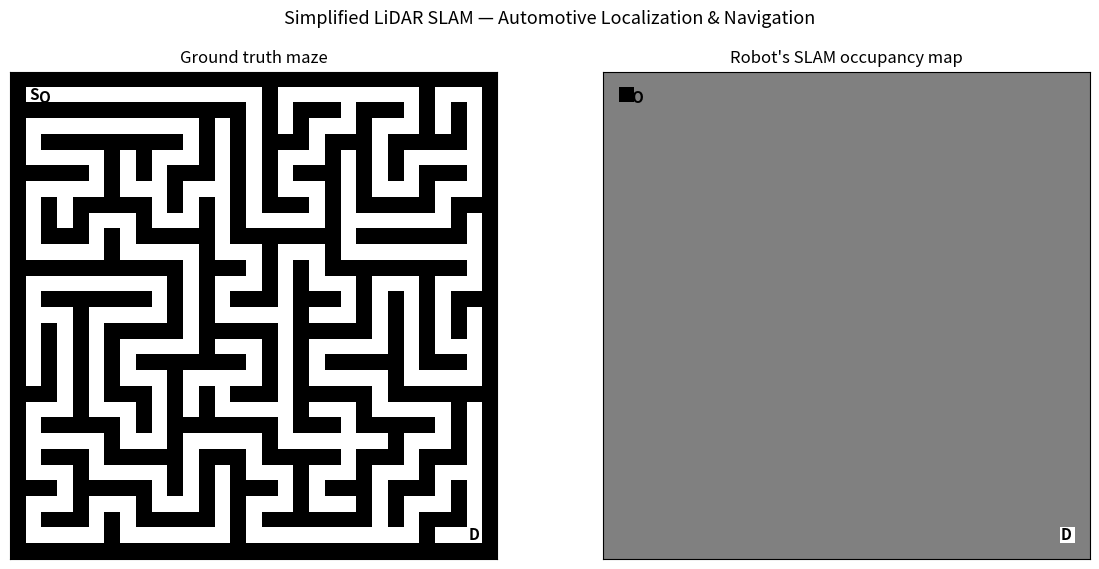

This chart was generated by the following Python code:
# Demo SLAM - chatgpt

import math
import heapq
from collections import deque

import numpy as np
import matplotlib.pyplot as plt
from matplotlib.animation import FuncAnimation

# ============================================================
# Configuration
# ============================================================
N = 31                    # odd number: 7, 15, 21, 31, ...
SEED = 7

S = (1, 1)               # start: (row, col)
D = (N - 2, N - 2)       # destination

LIDAR_BEAMS = 16
LIDAR_MAX_RANGE = 8.0
RAY_STEP = 0.10

ODOM_DISTANCE_STD = 0.010
ODOM_HEADING_STD = math.radians(0.3)
LIDAR_NOISE_STD = 0.015

LO_FREE, LO_OCC = -0.30, +0.90
LO_MIN, LO_MAX = -4.0, +4.0
FREE_THRESHOLD, OCC_THRESHOLD = -0.60, +1.50

MAX_FRAMES = 900
MOVE_EVERY = 3
FRAME_MS = 55

BEAM_ANGLES = np.linspace(0, 2*np.pi, LIDAR_BEAMS, endpoint=False)


# ============================================================
# Grid / path utilities
# ============================================================
def wrap(a):
    return (a + np.pi) % (2*np.pi) - np.pi


def center(rc):
    r, c = rc
    return np.array([c + 0.5, r + 0.5], float)


def cell(x, y):
    return int(math.floor(y)), int(math.floor(x))


def inside(r, c):
    return 0 <= r < N and 0 <= c < N


def nbr4(r, c):
    for dr, dc in ((-1,0), (1,0), (0,-1), (0,1)):
        rr, cc = r + dr, c + dc
        if inside(rr, cc):
            yield rr, cc


def bfs(maze, start, goal):
    q = deque([start])
    parent = {start: None}

    while q:
        u = q.popleft()
        if u == goal:
            break
        for v in nbr4(*u):
            if maze[v] or v in parent:
                continue
            parent[v] = u
            q.append(v)

    if goal not in parent:
        return None

    path, u = [], goal
    while u is not None:
        path.append(u)
        u = parent[u]
    return path[::-1]


def astar(maze, start, goal):
    pq = [(0, start)]
    g = {start: 0}
    parent = {start: None}

    while pq:
        _, u = heapq.heappop(pq)
        if u == goal:
            break

        for v in nbr4(*u):
            if maze[v]:
                continue

            ng = g[u] + 1
            if ng >= g.get(v, 10**9):
                continue

            g[v] = ng
            h = abs(goal[0] - v[0]) + abs(goal[1] - v[1])
            heapq.heappush(pq, (ng + h, v))
            parent[v] = u

    if goal not in parent:
        return None

    path, u = [], goal
    while u is not None:
        path.append(u)
        u = parent[u]
    return path[::-1]


# ============================================================
# Random maze
# ============================================================
def make_maze():
    if N < 7 or N % 2 == 0:
        raise ValueError("N must be odd and >= 7.")

    rng = np.random.default_rng(SEED)
    maze = np.ones((N, N), dtype=bool)
    maze[S] = False

    stack = [S]
    while stack:
        r, c = stack[-1]
        cand = []

        for dr, dc in ((-2,0), (2,0), (0,-2), (0,2)):
            rr, cc = r + dr, c + dc
            if 1 <= rr < N-1 and 1 <= cc < N-1 and maze[rr, cc]:
                cand.append((rr, cc, dr//2, dc//2))

        if not cand:
            stack.pop()
            continue

        rr, cc, wr, wc = cand[rng.integers(len(cand))]
        maze[r+wr, c+wc] = False
        maze[rr, cc] = False
        stack.append((rr, cc))

    maze[S] = maze[D] = False
    return maze


# ============================================================
# LiDAR simulation
# ============================================================
def ray_cast(maze, pose, rel_angle):
    x, y, th = pose
    a = th + rel_angle

    d = 0.05
    while d <= LIDAR_MAX_RANGE:
        rr, cc = cell(
            x + d * math.cos(a),
            y + d * math.sin(a),
        )

        if not inside(rr, cc) or maze[rr, cc]:
            return d, True

        d += RAY_STEP

    return LIDAR_MAX_RANGE, False


def scan(maze, true_pose, rng):
    out, hits = [], []

    for a in BEAM_ANGLES:
        d, hit = ray_cast(maze, true_pose, a)
        d = np.clip(d + rng.normal(0, LIDAR_NOISE_STD),
                    0.05, LIDAR_MAX_RANGE)
        out.append(float(d))
        hits.append(hit)

    return np.asarray(out), np.asarray(hits, bool)


# ============================================================
# Occupancy grid mapping
# ============================================================
def ray_cells(pose, rel_angle, distance):
    x, y, th = pose
    a = th + rel_angle

    for i in range(1, max(1, int(distance / RAY_STEP)) + 1):
        d = min(i * RAY_STEP, distance)
        yield cell(
            x + d * math.cos(a),
            y + d * math.sin(a),
        )


def update_map(logodds, pose, ranges, hits):
    for a, d, hit in zip(BEAM_ANGLES, ranges, hits):
        cells = list(ray_cells(pose, a, d))
        if not cells:
            continue

        free = cells[:-1] if hit else cells

        prev = None
        for r, c in free:
            if (r, c) == prev:
                continue
            prev = (r, c)
            if inside(r, c):
                logodds[r, c] = np.clip(
                    logodds[r, c] + LO_FREE, LO_MIN, LO_MAX
                )

        if hit:
            r, c = cells[-1]
            if inside(r, c):
                logodds[r, c] = np.clip(
                    logodds[r, c] + LO_OCC, LO_MIN, LO_MAX
                )


# ============================================================
# Simplified scan matching
# ============================================================
def endpoint(pose, rel_angle, distance):
    a = pose[2] + rel_angle
    return np.array([
        pose[0] + distance * math.cos(a),
        pose[1] + distance * math.sin(a),
    ])


def scan_score(logodds, pose, ranges, hits):
    if not (
        0.5 <= pose[0] < N - 0.5 and
        0.5 <= pose[1] < N - 0.5
    ):
        return -1e9

    r0, c0 = cell(pose[0], pose[1])
    score = 1.0 if logodds[r0, c0] <= FREE_THRESHOLD else 0.0

    if logodds[r0, c0] >= OCC_THRESHOLD:
        score -= 10.0

    for a, d, hit in zip(BEAM_ANGLES, ranges, hits):
        r, c = cell(*endpoint(pose, a, d))
        if not inside(r, c):
            continue

        v = logodds[r, c]
        if hit:
            score += 2.5 * max(v, 0.0)
            score -= 1.5 * max(-v, 0.0)
        else:
            score += 1.0 * max(-v, 0.0)
            score -= 0.5 * max(v, 0.0)

        rr, cc = cell(*endpoint(pose, a, 0.6*d))
        if inside(rr, cc):
            fv = logodds[rr, cc]
            score += 0.8 * max(-fv, 0.0)
            score -= 0.9 * max(fv, 0.0)

    return score


def scan_match(logodds, predicted, ranges, hits):
    if np.count_nonzero(np.abs(logodds) > 0.30) < 25:
        return predicted.copy()

    best = predicted.copy()
    best_score = scan_score(logodds, best, ranges, hits)

    for dx in (-0.35, 0.0, 0.35):
        for dy in (-0.35, 0.0, 0.35):
            for da in (
                math.radians(-6),
                0.0,
                math.radians(6),
            ):
                cand = np.array([
                    predicted[0] + dx,
                    predicted[1] + dy,
                    wrap(predicted[2] + da),
                ])

                s = scan_score(logodds, cand, ranges, hits)

                # Odometry prior: prevent scan matching from teleporting
                # between visually similar maze corridors.
                s -= 3.5 * math.hypot(dx, dy)
                s -= 0.5 * abs(da)

                if s > best_score:
                    best_score = s
                    best = cand

    return best


# ============================================================
# Demo
# ============================================================
class Demo:
    def __init__(self):
        self.rng = np.random.default_rng(SEED)

        self.maze = make_maze()

        # Explicit validity check requested in the spec.
        self.bfs_path = bfs(self.maze, S, D)
        if self.bfs_path is None:
            raise RuntimeError("Maze validation failed: no S -> D path.")

        self.global_path = astar(self.maze, S, D)
        if self.global_path is None:
            raise RuntimeError("A* failed although BFS found a path.")

        # Robot's hidden true state.
        p = center(S)
        self.true = np.array([p[0], p[1], 0.0])

        # Robot's estimated state.
        self.est = self.true.copy()

        # 0 = unknown, negative = free, positive = occupied.
        self.logodds = np.zeros((N, N), float)
        self.logodds[S] = LO_MIN
        self.logodds[D] = LO_MIN

        self.ranges, self.hits = scan(
            self.maze, self.true, self.rng
        )
        update_map(
            self.logodds, self.est,
            self.ranges, self.hits
        )

        self.true_trace = [self.true.copy()]
        self.est_trace = [self.est.copy()]

        self.route_i = 1
        self.frame = 0
        self.moves = 0
        self.reached = False

    def route_heading(self):
        if self.route_i >= len(self.global_path):
            return self.est[2]

        a = self.global_path[self.route_i - 1]
        b = self.global_path[self.route_i]
        dr = b[0] - a[0]
        dc = b[1] - a[1]
        return math.atan2(dr, dc)

    def move_one_cell(self):
        if self.route_i >= len(self.global_path):
            return 0.0, self.true[2]

        prev = self.global_path[self.route_i - 1]
        nxt = self.global_path[self.route_i]

        if self.maze[nxt]:
            raise RuntimeError(f"Route enters a wall: {nxt}")

        heading = math.atan2(
            nxt[0] - prev[0],
            nxt[1] - prev[1],
        )

        self.true[:2] = center(nxt)
        self.true[2] = heading
        self.route_i += 1
        self.moves += 1

        return 1.0, heading

    def slam_cycle(self, distance, motion_heading):
        # 1) Odometry prediction
        h = (
            self.est[2]
            if motion_heading is None
            else motion_heading
        )

        predicted = np.array([
            self.est[0]
            + (
                distance
                + self.rng.normal(0, ODOM_DISTANCE_STD)
            ) * math.cos(h),

            self.est[1]
            + (
                distance
                + self.rng.normal(0, ODOM_DISTANCE_STD)
            ) * math.sin(h),

            wrap(h + self.rng.normal(0, ODOM_HEADING_STD)),
        ])

        # 2) Sensor
        self.ranges, self.hits = scan(
            self.maze,
            self.true,
            self.rng,
        )

        # 3) Correlative scan matching
        matched = scan_match(
            self.logodds,
            predicted,
            self.ranges,
            self.hits,
        )

        # Conservative fusion:
        # odometry remains dominant; scan matching removes some drift.
        alpha = 0.02
        dh = wrap(matched[2] - predicted[2])

        self.est = np.array([
            predicted[0] + alpha * (matched[0] - predicted[0]),
            predicted[1] + alpha * (matched[1] - predicted[1]),
            wrap(predicted[2] + alpha * dh),
        ])

        self.est[0] = np.clip(self.est[0], 0.5, N - 0.5)
        self.est[1] = np.clip(self.est[1], 0.5, N - 0.5)

        # 4) Mapping: use ESTIMATED pose, never the true pose.
        update_map(
            self.logodds,
            self.est,
            self.ranges,
            self.hits,
        )

        self.logodds[S] = LO_MIN
        self.logodds[D] = LO_MIN

    def step(self):
        if self.reached:
            return

        distance = 0.0
        motion_heading = None

        if (
            self.frame % MOVE_EVERY == 0
            and self.route_i < len(self.global_path)
        ):
            distance, motion_heading = self.move_one_cell()

        self.slam_cycle(
            distance,
            motion_heading,
        )

        self.true_trace.append(self.true.copy())
        self.est_trace.append(self.est.copy())
        self.frame += 1

        if self.route_i >= len(self.global_path):
            self.reached = True

    def map_image(self):
        # black = occupied, white = free, gray = unknown
        img = np.full((N, N), 0.5)
        img[self.logodds <= FREE_THRESHOLD] = 1.0
        img[self.logodds >= OCC_THRESHOLD] = 0.0
        return img

    def setup(self):
        self.fig, (self.ax0, self.ax1) = plt.subplots(
            1, 2, figsize=(12, 6)
        )

        self.fig.suptitle(
            "Simplified LiDAR SLAM — Automotive Localization & Navigation",
            fontsize=13,
        )

        self.ax0.imshow(
            self.maze,
            cmap="gray_r",
            origin="upper",
            interpolation="nearest",
        )
        self.ax0.set_title("Ground truth maze")

        self.map_im = self.ax1.imshow(
            self.map_image(),
            cmap="gray",
            origin="upper",
            interpolation="nearest",
            vmin=0, vmax=1,
        )
        self.ax1.set_title("Robot's SLAM occupancy map")

        for ax in (self.ax0, self.ax1):
            ax.set_xlim(-0.5, N - 0.5)
            ax.set_ylim(N - 0.5, -0.5)
            ax.set_xticks([])
            ax.set_yticks([])

            sr, sc = S
            dr, dc = D
            ax.text(
                sc, sr, "S",
                ha="center", va="center",
                fontsize=11, fontweight="bold",
            )
            ax.text(
                dc, dr, "D",
                ha="center", va="center",
                fontsize=11, fontweight="bold",
            )

        self.tline, = self.ax0.plot([], [], lw=1.3)
        self.eline, = self.ax1.plot([], [], lw=1.3)

        self.tcar = self.ax0.text(
            self.true[0] - 0.2,
            self.true[1],
            "O",
            fontsize=11,
            fontweight="bold",
        )
        self.ecar = self.ax1.text(
            self.est[0] - 0.2,
            self.est[1],
            "O",
            fontsize=11,
            fontweight="bold",
        )

        self.ray_lines = []
        for _ in BEAM_ANGLES:
            line, = self.ax0.plot([], [], lw=0.6, alpha=0.35)
            self.ray_lines.append(line)

        self.info = self.fig.text(
            0.02, 0.015, "", fontsize=9
        )

    def update(self, _):
        self.step()

        t = np.asarray(self.true_trace)
        e = np.asarray(self.est_trace)

        self.tline.set_data(t[:, 0], t[:, 1])
        self.eline.set_data(e[:, 0], e[:, 1])

        self.tcar.set_position(
            (self.true[0] - 0.2, self.true[1])
        )
        self.ecar.set_position(
            (self.est[0] - 0.2, self.est[1])
        )

        self.map_im.set_data(self.map_image())

        for line, a, d in zip(
            self.ray_lines,
            BEAM_ANGLES,
            self.ranges,
        ):
            x0, y0 = self.true[:2]
            x1 = x0 + d * math.cos(self.true[2] + a)
            y1 = y0 + d * math.sin(self.true[2] + a)
            line.set_data([x0, x1], [y0, y1])

        error = np.linalg.norm(
            self.true[:2] - self.est[:2]
        )

        known = np.count_nonzero(
            (self.logodds <= FREE_THRESHOLD)
            | (self.logodds >= OCC_THRESHOLD)
        )

        coverage = 100.0 * known / (N * N)

        self.info.set_text(
            f"frame={self.frame:3d} | moves={self.moves:3d} | "
            f"pose error={error:5.2f} cell | "
            f"map known={coverage:5.1f}% | "
            f"{'GOAL REACHED' if self.reached else 'RUNNING'}"
        )

        if self.reached:
            self.ani.event_source.stop()

        return (
            self.map_im,
            self.tline,
            self.eline,
            self.tcar,
            self.ecar,
            self.info,
            *self.ray_lines,
        )

    def run(self):
        print("======================================")
        print(" Simplified Automotive LiDAR SLAM")
        print("======================================")
        print(f"map size       : {N} x {N}")
        print(f"S              : {S}")
        print(f"D              : {D}")

        max_d = math.sqrt(2) * (N - 1)
        sd_d = np.linalg.norm(center(D) - center(S))

        print(f"S-D distance   : {sd_d:.3f} cells")
        print(f"max possible   : {max_d:.3f} cells")
        print(f"BFS valid      : {self.bfs_path is not None}")
        print(f"BFS path       : {len(self.bfs_path)} cells")
        print(f"A* path        : {len(self.global_path)} cells")
        print()

        self.setup()
        self.ani = FuncAnimation(
            self.fig,
            self.update,
            frames=MAX_FRAMES,
            interval=FRAME_MS,
            repeat=False,
            blit=False,
        )
        plt.tight_layout(rect=(0, 0.04, 1, 0.96))
        plt.show()

        final_error = np.linalg.norm(
            self.true[:2] - self.est[:2]
        )

        print("=== RESULT ===")
        print(f"reached        : {self.reached}")
        print(f"moves          : {self.moves}")
        print(f"pose error     : {final_error:.3f} cell")


def main():
    # Note: sqrt(2*N^2) is impossible inside an N x N grid.
    # The maximum distance between cell coordinates is sqrt(2)*(N-1).
    distance = np.linalg.norm(center(D) - center(S))
    if distance > math.sqrt(2) * (N - 1) + 1e-9:
        raise RuntimeError("Invalid S/D placement.")

    Demo().run()


if __name__ == "__main__":
    main()
